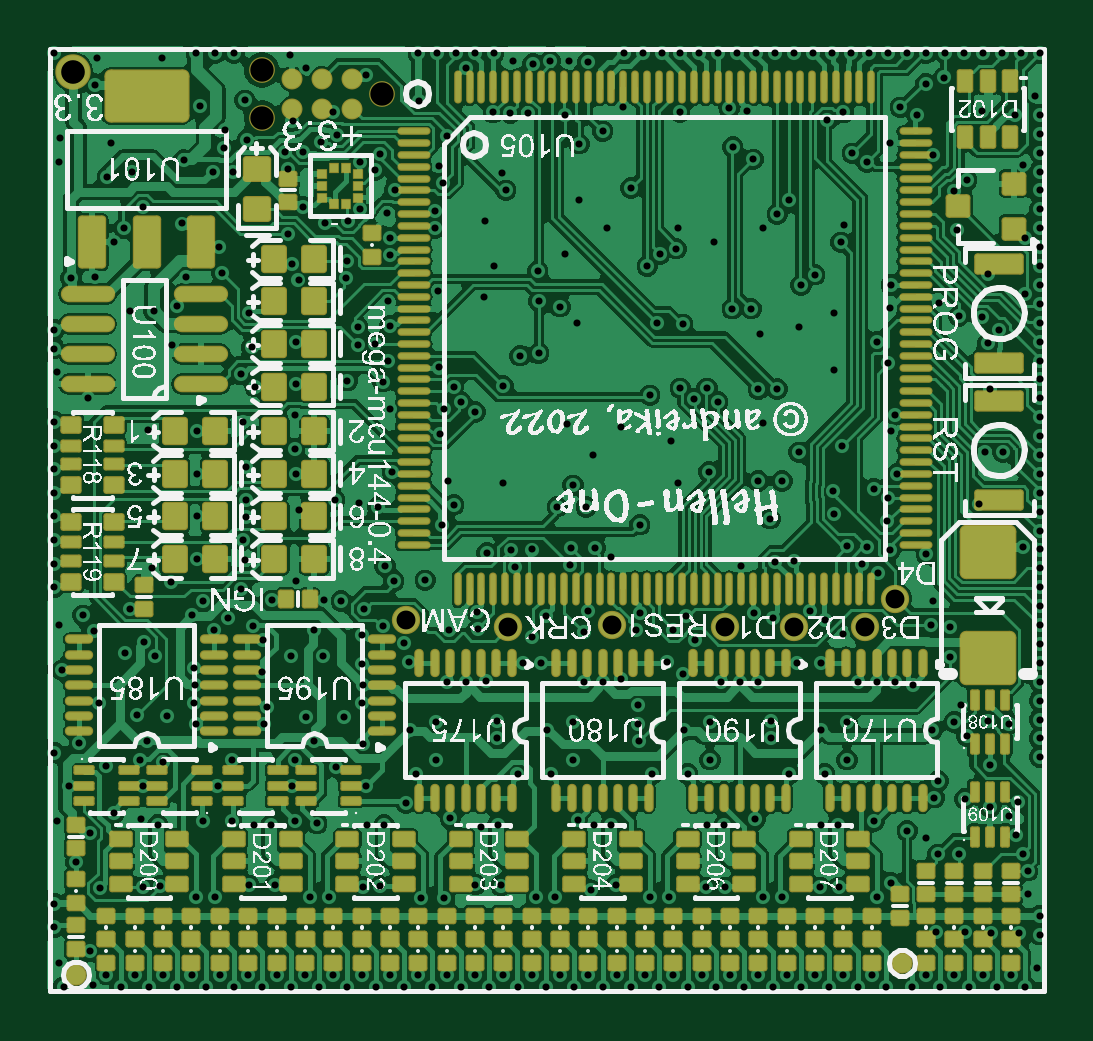
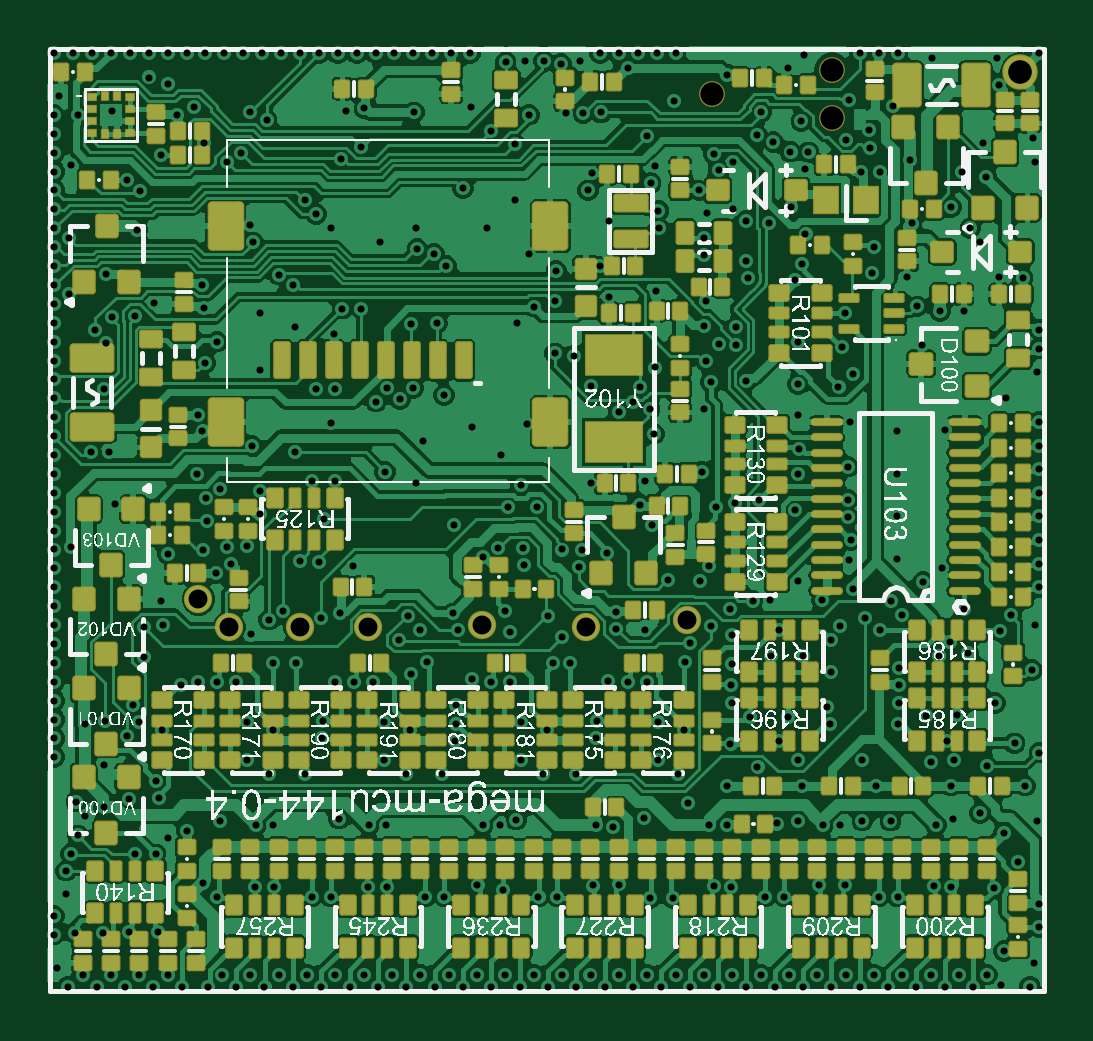
Circuit board: 10 layer files. Board 42.3 x 40.1 mm.
- drill: mega-mcu144.DRL (6762 bytes)
- bottom_copper: mega-mcu144.GBL (165107 bytes)
- bottom_silk: mega-mcu144.GBO (441544 bytes)
- paste: mega-mcu144.GBP (19171 bytes)
- bottom_mask: mega-mcu144.GBS (18907 bytes)
- outline: mega-mcu144.GKO (272 bytes)
- top_copper: mega-mcu144.GTL (160941 bytes)
- top_silk: mega-mcu144.GTO (567772 bytes)
- paste: mega-mcu144.GTP (18074 bytes)
- top_mask: mega-mcu144.GTS (17932 bytes)

=== drill: mega-mcu144.DRL (6762 bytes, source omitted) ===
=== bottom_copper: mega-mcu144.GBL (165107 bytes, source omitted) ===
=== bottom_silk: mega-mcu144.GBO (441544 bytes, source omitted) ===
=== paste: mega-mcu144.GBP (19171 bytes, source withheld) ===
=== bottom_mask: mega-mcu144.GBS (18907 bytes, source withheld) ===
=== outline: mega-mcu144.GKO ===
G04*
G04 #@! TF.GenerationSoftware,Altium Limited,Altium Designer,22.11.1 (43)*
G04*
G04 Layer_Color=16711935*
%FSLAX25Y25*%
%MOIN*%
G70*
G04*
G04 #@! TF.SameCoordinates,AC619126-FB02-4A1E-A7BB-D0A721C26677*
G04*
G04*
G04 #@! TF.FilePolarity,Positive*
G04*
G01*
G75*
M02*

=== top_copper: mega-mcu144.GTL (160941 bytes, source omitted) ===
=== top_silk: mega-mcu144.GTO (567772 bytes, source omitted) ===
=== paste: mega-mcu144.GTP (18074 bytes, source omitted) ===
=== top_mask: mega-mcu144.GTS (17932 bytes, source omitted) ===
